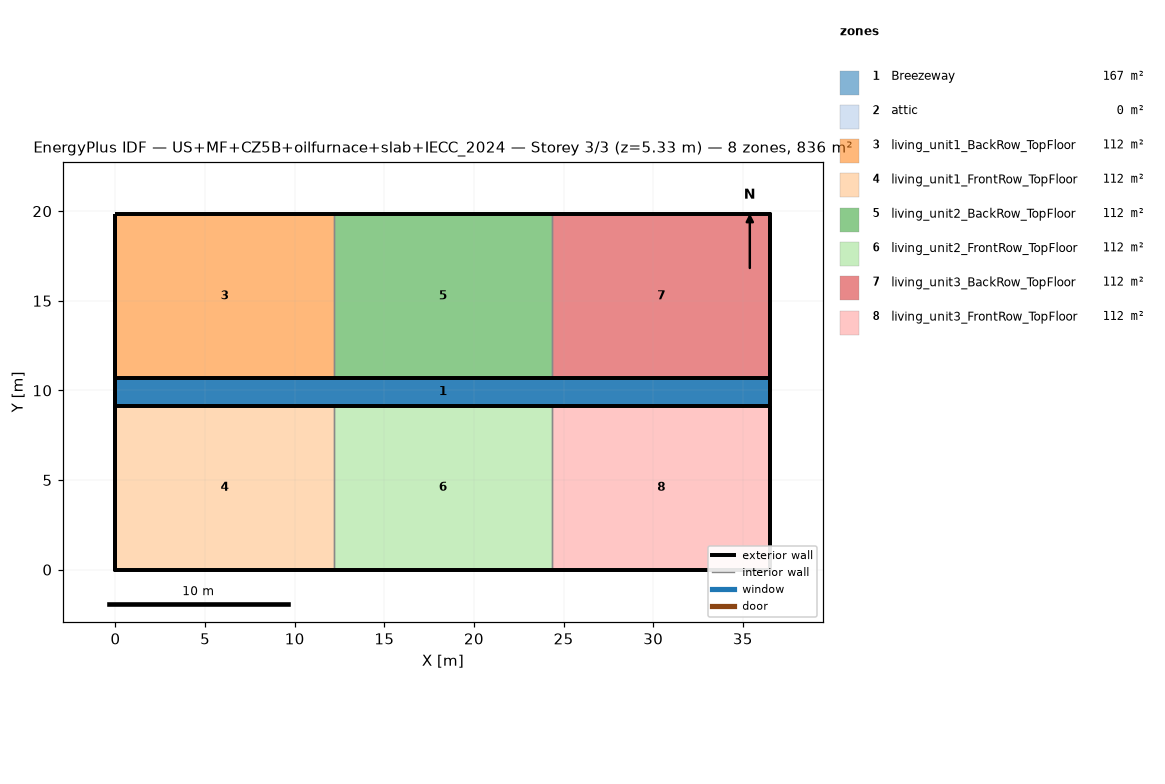
=== STOREY PLAN SPEC (per zone: floor XY polygon, exterior-wall plan segments, windows/doors) ===
zone 1: Breezeway  (167.0 m²)
  floor: (36.54, 9.16) (0.00, 9.16) (0.00, 10.68) (36.54, 10.68)
  floor: (36.54, 9.16) (0.00, 9.16) (0.00, 10.68) (36.54, 10.68)
  floor: (36.54, 9.16) (0.00, 9.16) (0.00, 10.68) (36.54, 10.68)
zone 2: attic  (0.0 m²)
  exterior wall: (36.54, 0.00) – (36.54, 19.84) – (36.54, 9.92)  [29.8 m]
  exterior wall: (0.00, 19.84) – (0.00, 0.00) – (0.00, 9.92)  [29.8 m]
zone 3: living_unit1_BackRow_TopFloor  (111.5 m²)
  floor: (12.18, 10.68) (0.00, 10.68) (0.00, 19.84) (12.18, 19.84)
  exterior wall: (12.18, 19.84) – (0.00, 19.84)  [12.2 m]
  exterior wall: (0.00, 19.84) – (0.00, 10.68)  [9.2 m]
  exterior wall: (0.00, 10.68) – (12.18, 10.68)  [12.2 m]
  interior walls: 1
zone 4: living_unit1_FrontRow_TopFloor  (111.5 m²)
  floor: (12.18, 0.00) (0.00, 0.00) (0.00, 9.16) (12.18, 9.16)
  exterior wall: (0.00, 0.00) – (12.18, 0.00)  [12.2 m]
  exterior wall: (0.00, 9.16) – (0.00, 0.00)  [9.2 m]
  exterior wall: (12.18, 9.16) – (0.00, 9.16)  [12.2 m]
  interior walls: 1
zone 5: living_unit2_BackRow_TopFloor  (111.5 m²)
  floor: (24.36, 10.68) (12.18, 10.68) (12.18, 19.84) (24.36, 19.84)
  exterior wall: (12.18, 10.68) – (24.36, 10.68)  [12.2 m]
  exterior wall: (24.36, 19.84) – (12.18, 19.84)  [12.2 m]
  interior walls: 2
zone 6: living_unit2_FrontRow_TopFloor  (111.5 m²)
  floor: (24.36, 0.00) (12.18, 0.00) (12.18, 9.16) (24.36, 9.16)
  exterior wall: (12.18, 0.00) – (24.36, 0.00)  [12.2 m]
  exterior wall: (24.36, 9.16) – (12.18, 9.16)  [12.2 m]
  interior walls: 2
zone 7: living_unit3_BackRow_TopFloor  (111.5 m²)
  floor: (36.54, 10.68) (24.36, 10.68) (24.36, 19.84) (36.54, 19.84)
  exterior wall: (36.54, 10.68) – (36.54, 19.84)  [9.2 m]
  exterior wall: (36.54, 19.84) – (24.36, 19.84)  [12.2 m]
  exterior wall: (24.36, 10.68) – (36.54, 10.68)  [12.2 m]
  interior walls: 1
zone 8: living_unit3_FrontRow_TopFloor  (111.5 m²)
  floor: (36.54, 0.00) (24.36, 0.00) (24.36, 9.16) (36.54, 9.16)
  exterior wall: (24.36, 0.00) – (36.54, 0.00)  [12.2 m]
  exterior wall: (36.54, 0.00) – (36.54, 9.16)  [9.2 m]
  exterior wall: (36.54, 9.16) – (24.36, 9.16)  [12.2 m]
  interior walls: 1

=== DERIVED (storey summary) ===
Building: US+MF+CZ5B+oilfurnace+slab+IECC_2024
Storey: 3 of 3  (floor level z = 5.33 m)
Storey gross floor area: 836.2 m²
Zones on this storey: 8
  - Breezeway: floor 167.0 m²
  - attic: floor 0.0 m²; exterior wall 59.5 m (81.9 m²); WWR 0.0%
  - living_unit1_BackRow_TopFloor: floor 111.5 m²; exterior wall 33.5 m (86.9 m²); WWR 0.0%
  - living_unit1_FrontRow_TopFloor: floor 111.5 m²; exterior wall 33.5 m (86.9 m²); WWR 0.0%
  - living_unit2_BackRow_TopFloor: floor 111.5 m²; exterior wall 24.4 m (63.1 m²); WWR 0.0%
  - living_unit2_FrontRow_TopFloor: floor 111.5 m²; exterior wall 24.4 m (63.1 m²); WWR 0.0%
  - living_unit3_BackRow_TopFloor: floor 111.5 m²; exterior wall 33.5 m (86.9 m²); WWR 0.0%
  - living_unit3_FrontRow_TopFloor: floor 111.5 m²; exterior wall 33.5 m (86.9 m²); WWR 0.0%
Zone adjacency (shared interzone walls):
  - living_unit1_BackRow_TopFloor ↔ living_unit2_BackRow_TopFloor
  - living_unit1_FrontRow_TopFloor ↔ living_unit2_FrontRow_TopFloor
  - living_unit2_BackRow_TopFloor ↔ living_unit3_BackRow_TopFloor
  - living_unit2_FrontRow_TopFloor ↔ living_unit3_FrontRow_TopFloor